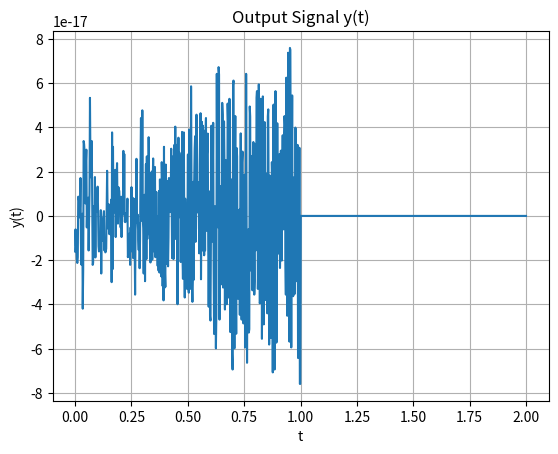

Generate this figure with matplotlib:
import numpy as np
import matplotlib.pyplot as plt

A = 1  # 幅值
T = 1  # 周期
fc = 4 / T  # 载波频率

t = np.linspace(0, 2 * T, 1000)  # 时间范围
y = np.zeros_like(t)  # 输出信号

for i in range(len(t)):
    if 0 <= t[i] < T:
        tau = np.linspace(0, T, 1000)
        integrand = 0.5 * np.cos((16 * np.pi * tau - 16 * np.pi * t[i]) / T) + 0.5 * np.cos((16 * np.pi * tau + 16 * np.pi * t[i]) / T)
        y[i] = A**2 * np.trapz(integrand, tau)

plt.plot(t, y)
plt.xlabel('t')
plt.ylabel('y(t)')
plt.title('Output Signal y(t)')
plt.grid(True)
plt.show()